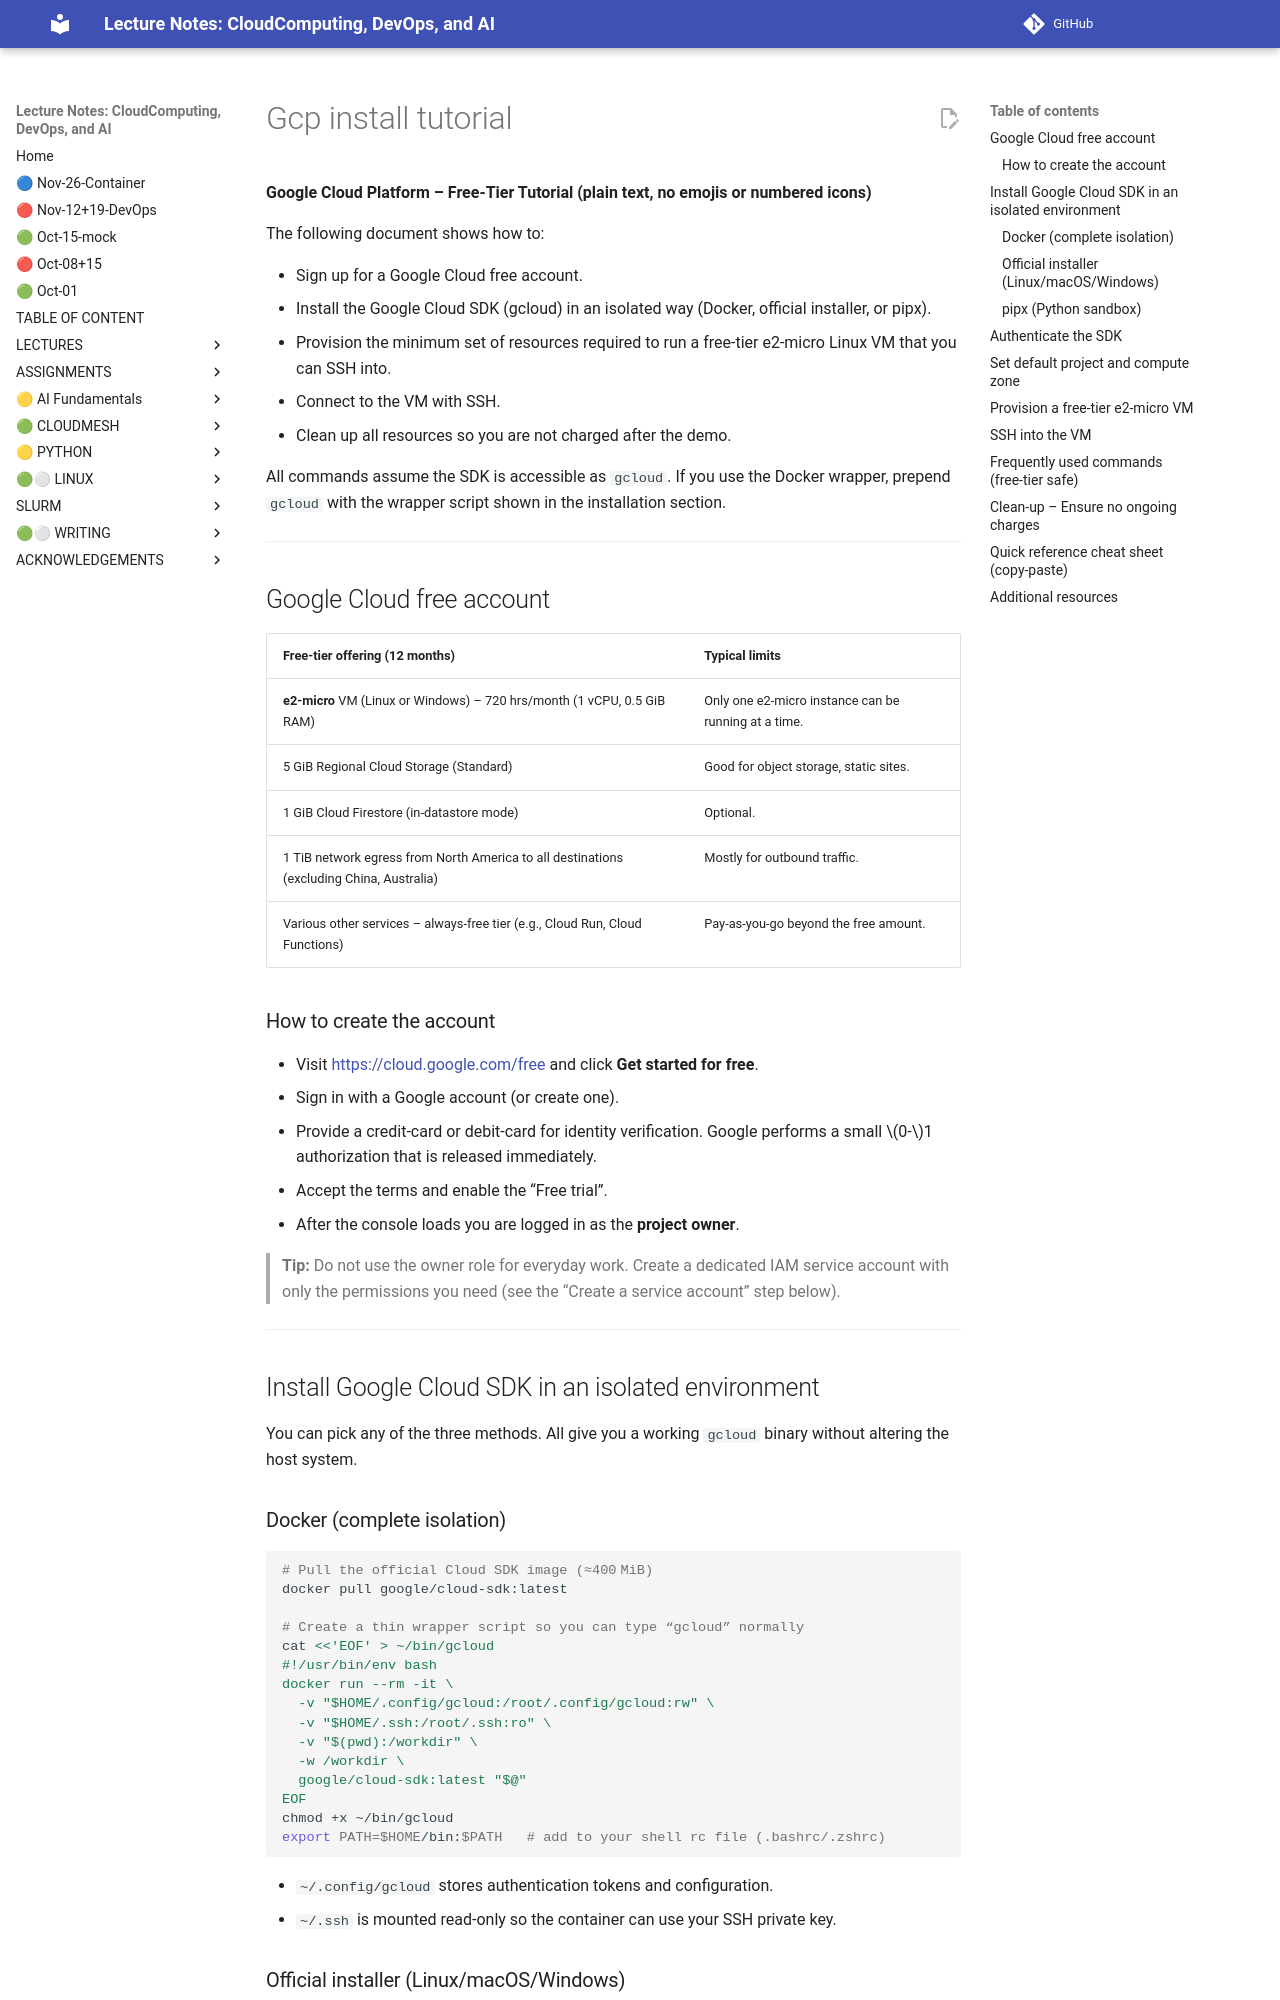

repository: cloudmesh-ai/cloudmesh-ai-lecture · page: section/cloud/vm-cloud/tutorials/gcp-install-tutorial/index.html · generator: mkdocs


**Google Cloud Platform – Free‑Tier Tutorial (plain text, no emojis or numbered icons)**  

The following document shows how to:

* Sign up for a Google Cloud free account.  
* Install the Google Cloud SDK (gcloud) in an isolated way (Docker, official installer, or pipx).  
* Provision the minimum set of resources required to run a free‑tier e2‑micro Linux VM that you can SSH into.  
* Connect to the VM with SSH.  
* Clean up all resources so you are not charged after the demo.  

All commands assume the SDK is accessible as `gcloud`. If you use the Docker wrapper, prepend `gcloud` with the wrapper script shown in the installation section.

---

## Google Cloud free account  

| Free‑tier offering (12 months) | Typical limits |
|--------------------------------|----------------|
| **e2‑micro** VM (Linux or Windows) – 720 hrs/month (1 vCPU, 0.5 GiB RAM) | Only one e2‑micro instance can be running at a time. |
| 5 GiB Regional Cloud Storage (Standard) | Good for object storage, static sites. |
| 1 GiB Cloud Firestore (in‑datastore mode) | Optional. |
| 1 TiB network egress from North America to all destinations (excluding China, Australia) | Mostly for outbound traffic. |
| Various other services – always‑free tier (e.g., Cloud Run, Cloud Functions) | Pay‑as‑you‑go beyond the free amount. |

### How to create the account  

* Visit <https://cloud.google.com/free> and click **Get started for free**.  
* Sign in with a Google account (or create one).  
* Provide a credit‑card or debit‑card for identity verification. Google performs a small $0‑$1 authorization that is released immediately.  
* Accept the terms and enable the “Free trial”.  
* After the console loads you are logged in as the **project owner**.  

> **Tip:** Do not use the owner role for everyday work. Create a dedicated IAM service account with only the permissions you need (see the “Create a service account” step below).

---

## Install Google Cloud SDK in an isolated environment  

You can pick any of the three methods. All give you a working `gcloud` binary without altering the host system.

### Docker (complete isolation)

```bash
# Pull the official Cloud SDK image (≈400 MiB)
docker pull google/cloud-sdk:latest

# Create a thin wrapper script so you can type “gcloud” normally
cat <<'EOF' > ~/bin/gcloud
#!/usr/bin/env bash
docker run --rm -it \
  -v "$HOME/.config/gcloud:/root/.config/gcloud:rw" \
  -v "$HOME/.ssh:/root/.ssh:ro" \
  -v "$(pwd):/workdir" \
  -w /workdir \
  google/cloud-sdk:latest "$@"
EOF
chmod +x ~/bin/gcloud
export PATH=$HOME/bin:$PATH   # add to your shell rc file (.bashrc/.zshrc)
```

* `~/.config/gcloud` stores authentication tokens and configuration.  
* `~/.ssh` is mounted read‑only so the container can use your SSH private key.
